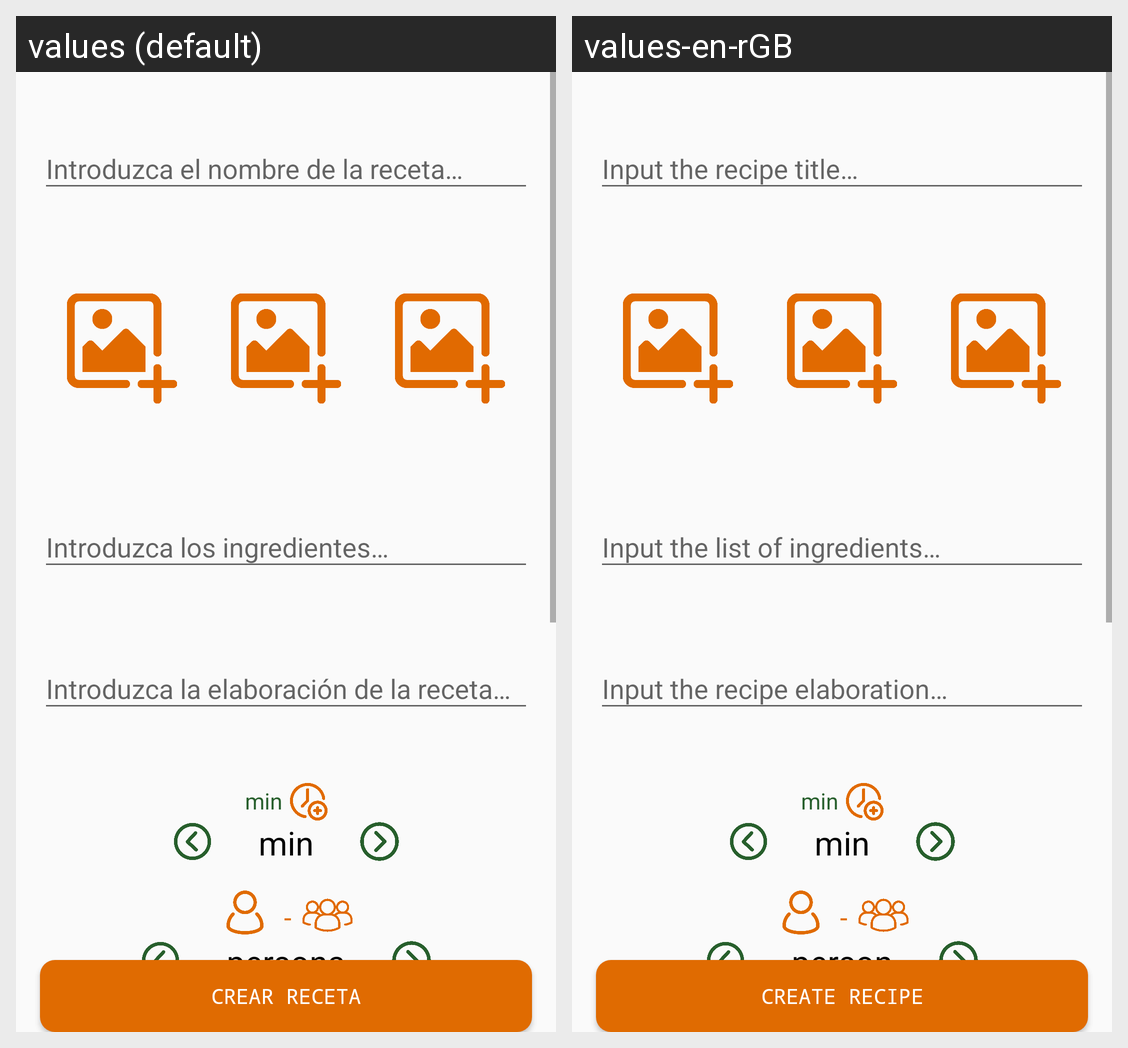

For this localized Android screen grid, give each drawn string resource with its value in every locale shown.
Android screen res/layout/activity_new_recipe.xml rendered under 2 locales, left to right: values (default), values-en-rGB. Device: Nexus 5 (rendered at 1080×1920; each locale shown at half size, 540×960, under a caption strip naming it); theme Theme.VitalEats.
Strings drawn on this screen, with the default value and each locale's value (text and hints the layout hard-codes, and strings that could not be matched under every locale, appear in the picture but are not listed):

time_value
  values: min
  values-en-rGB: min

num_person_value
  values: persona
  values-en-rGB: person

create_recipe
  values: Crear receta
  values-en-rGB: Create recipe
